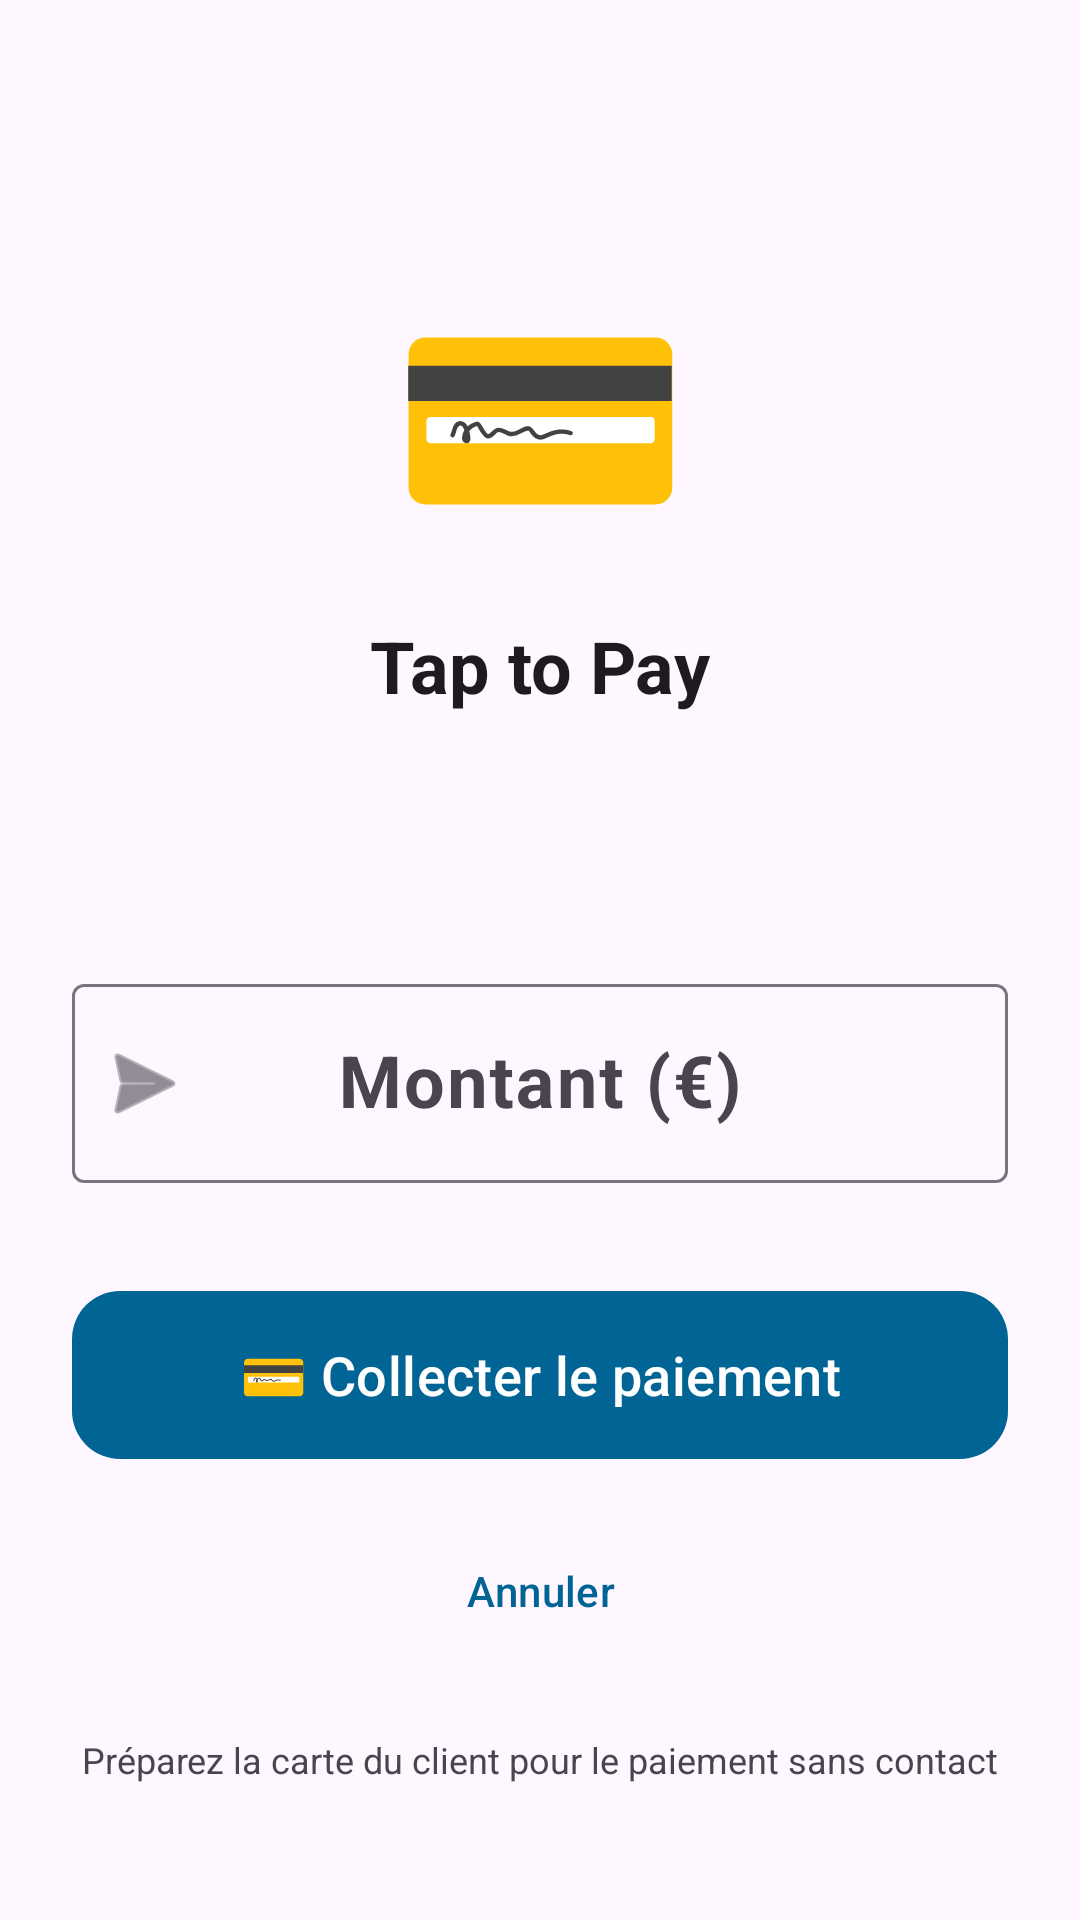

Reconstruct the res/layout file that produces this screen, plus the resources it refers to.
<!-- AndroidManifest.xml: application theme AppTheme -->
<!-- res/layout/activity_payment.xml -->
<?xml version="1.0" encoding="utf-8"?>
<ScrollView xmlns:android="http://schemas.android.com/apk/res/android"
    xmlns:app="http://schemas.android.com/apk/res-auto"
    xmlns:tools="http://schemas.android.com/tools"
    android:layout_width="match_parent"
    android:layout_height="match_parent"
    android:background="?attr/colorSurface">

    <androidx.constraintlayout.widget.ConstraintLayout
        android:layout_width="match_parent"
        android:layout_height="wrap_content"
        android:padding="24dp">

        
        <TextView
            android:id="@+id/modeLabel"
            android:layout_width="wrap_content"
            android:layout_height="wrap_content"
            android:layout_marginTop="16dp"
            android:textSize="14sp"
            android:textStyle="bold"
            android:textColor="?attr/colorPrimary"
            app:layout_constraintTop_toTopOf="parent"
            app:layout_constraintStart_toStartOf="parent"
            app:layout_constraintEnd_toEndOf="parent"
            tools:text="🌐 Paiement déclenché depuis le web" />

        
        <TextView
            android:id="@+id/paymentIcon"
            android:layout_width="wrap_content"
            android:layout_height="wrap_content"
            android:layout_marginTop="24dp"
            android:text="💳"
            android:textSize="80sp"
            app:layout_constraintTop_toBottomOf="@id/modeLabel"
            app:layout_constraintStart_toStartOf="parent"
            app:layout_constraintEnd_toEndOf="parent" />

        
        <TextView
            android:id="@+id/titleText"
            android:layout_width="wrap_content"
            android:layout_height="wrap_content"
            android:layout_marginTop="16dp"
            android:text="Tap to Pay"
            android:textSize="24sp"
            android:textStyle="bold"
            android:textColor="?attr/colorOnSurface"
            app:layout_constraintTop_toBottomOf="@id/paymentIcon"
            app:layout_constraintStart_toStartOf="parent"
            app:layout_constraintEnd_toEndOf="parent" />

        
        <TextView
            android:id="@+id/customerNameText"
            android:layout_width="wrap_content"
            android:layout_height="wrap_content"
            android:layout_marginTop="8dp"
            android:textSize="16sp"
            android:textColor="?attr/colorOnSurfaceVariant"
            app:layout_constraintTop_toBottomOf="@id/titleText"
            app:layout_constraintStart_toStartOf="parent"
            app:layout_constraintEnd_toEndOf="parent"
            tools:text="Jean Dupont" />

        
        <TextView
            android:id="@+id/bookingReferenceText"
            android:layout_width="wrap_content"
            android:layout_height="wrap_content"
            android:layout_marginTop="4dp"
            android:textSize="14sp"
            android:textColor="?attr/colorOnSurfaceVariant"
            app:layout_constraintTop_toBottomOf="@id/customerNameText"
            app:layout_constraintStart_toStartOf="parent"
            app:layout_constraintEnd_toEndOf="parent"
            tools:text="Réf: SN-20241223-ABC123" />

        
        <com.google.android.material.textfield.TextInputLayout
            android:id="@+id/amountLayout"
            android:layout_width="0dp"
            android:layout_height="wrap_content"
            android:layout_marginTop="32dp"
            android:hint="Montant (€)"
            app:startIconDrawable="@android:drawable/ic_menu_send"
            app:layout_constraintTop_toBottomOf="@id/bookingReferenceText"
            app:layout_constraintStart_toStartOf="parent"
            app:layout_constraintEnd_toEndOf="parent"
            style="@style/Widget.Material3.TextInputLayout.OutlinedBox">

            <com.google.android.material.textfield.TextInputEditText
                android:id="@+id/amountInput"
                android:layout_width="match_parent"
                android:layout_height="wrap_content"
                android:inputType="numberDecimal"
                android:textSize="24sp"
                android:textStyle="bold"
                android:gravity="center"
                android:maxLines="1" />
        </com.google.android.material.textfield.TextInputLayout>

        
        <TextView
            android:id="@+id/statusText"
            android:layout_width="0dp"
            android:layout_height="wrap_content"
            android:layout_marginTop="16dp"
            android:textSize="14sp"
            android:textColor="?attr/colorPrimary"
            android:gravity="center"
            android:visibility="gone"
            app:layout_constraintTop_toBottomOf="@id/amountLayout"
            app:layout_constraintStart_toStartOf="parent"
            app:layout_constraintEnd_toEndOf="parent"
            tools:text="Présentez la carte..."
            tools:visibility="visible" />

        
        <ProgressBar
            android:id="@+id/progressBar"
            android:layout_width="wrap_content"
            android:layout_height="wrap_content"
            android:layout_marginTop="16dp"
            android:visibility="gone"
            app:layout_constraintTop_toBottomOf="@id/statusText"
            app:layout_constraintStart_toStartOf="parent"
            app:layout_constraintEnd_toEndOf="parent"
            tools:visibility="visible" />

        
        <com.google.android.material.button.MaterialButton
            android:id="@+id/collectPaymentButton"
            android:layout_width="0dp"
            android:layout_height="64dp"
            android:layout_marginTop="32dp"
            android:text="💳 Collecter le paiement"
            android:textSize="18sp"
            app:iconGravity="textStart"
            app:cornerRadius="16dp"
            app:layout_constraintTop_toBottomOf="@id/progressBar"
            app:layout_constraintStart_toStartOf="parent"
            app:layout_constraintEnd_toEndOf="parent"
            style="@style/Widget.Material3.Button" />

        
        <com.google.android.material.button.MaterialButton
            android:id="@+id/cancelButton"
            android:layout_width="0dp"
            android:layout_height="wrap_content"
            android:layout_marginTop="16dp"
            android:text="Annuler"
            app:layout_constraintTop_toBottomOf="@id/collectPaymentButton"
            app:layout_constraintStart_toStartOf="parent"
            app:layout_constraintEnd_toEndOf="parent"
            style="@style/Widget.Material3.Button.TextButton" />

        
        <TextView
            android:layout_width="0dp"
            android:layout_height="wrap_content"
            android:layout_marginTop="24dp"
            android:text="Préparez la carte du client pour le paiement sans contact"
            android:textSize="12sp"
            android:textColor="?attr/colorOnSurfaceVariant"
            android:gravity="center"
            app:layout_constraintTop_toBottomOf="@id/cancelButton"
            app:layout_constraintStart_toStartOf="parent"
            app:layout_constraintEnd_toEndOf="parent" />

    </androidx.constraintlayout.widget.ConstraintLayout>
</ScrollView>
<!-- resources referenced by this layout -->
<resources>
  <style name="AppTheme" parent="Theme.Material3.Light.NoActionBar">
          
          <item name="colorPrimary">@color/colorPrimary</item>
          <item name="colorPrimaryContainer">@color/colorPrimaryDark</item>
          <item name="colorSecondary">@color/colorAccent</item>
          
          <item name="android:statusBarColor">@android:color/transparent</item>
          <item name="android:navigationBarColor">@color/md_theme_light_surface</item>
          <item name="android:windowLightStatusBar">false</item>
          <item name="android:windowDrawsSystemBarBackgrounds">true</item>
      </style>
  <color name="colorPrimary">#006494</color>
  <color name="colorPrimaryDark">#004A6B</color>
  <color name="colorAccent">#006A6A</color>
  <color name="md_theme_light_surface">#F9F9FF</color>
</resources>
